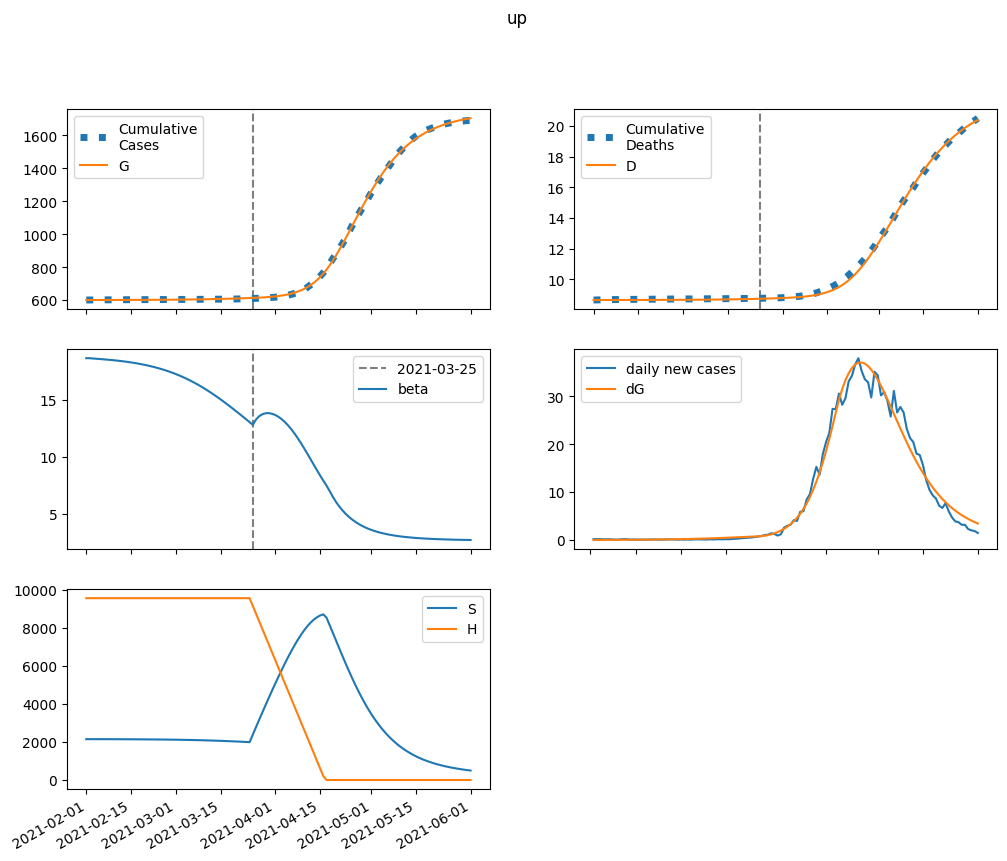

The data file committed next to this chart (first rows):
series, 2021-02-01, 2021-02-02, 2021-02-03, 2021-02-04, 2021-02-05, 2021-02-06, 2021-02-07, 2021-02-08, 2021-02-09, 2021-02-10, 2021-02-11, 2021-02-12, 2021-02-13, 2021-02-14, 2021-02-15, 2021-02-16, 2021-02-17, 2021-02-18, 2021-02-19, 2021-02-20, 2021-02-21, 2021-02-22, 2021-02-23
S, 2147196, 2146736, 2146311, 2145896, 2145473, 2145031, 2144563, 2144061, 2143520, 2142936, 2142305, 2141621, 2140879, 2140077, 2139207, 2138265, 2137244, 2136140, 2134946, 2133655, 2132259, 2130752, 2129125
E, 0.0, 460.6, 793.1, 1050, 1262, 1452, 1630, 1806, 1985, 2172, 2369, 2579, 2805, 3047, 3307, 3588, 3890, 4216, 4567, 4945, 5351, 5788, 6257
I, 229.8, 137.9, 91.96, 71.04, 63.62, 63.42, 67.09, 72.86, 79.84, 87.61, 96.01, 105, 114.6, 124.9, 135.8, 147.7, 160.4, 174, 188.7, 204.6, 221.7, 240, 259.8
A, 2069, 1984, 1986, 2047, 2153, 2292, 2460, 2652, 2869, 3109, 3373, 3662, 3976, 4319, 4690, 5094, 5532, 6006, 6519, 7075, 7676, 8325, 9027
IH, 0.0, 45.97, 68.27, 78.81, 83.96, 87.03, 89.71, 92.82, 96.72, 101.6, 107.4, 114.3, 122.1, 131, 140.9, 151.9, 164, 177.2, 191.6, 207.3, 224.4, 243, 263
IN, 45.97, 90.98, 116.7, 132.6, 144.1, 153.8, 163.3, 173.3, 184.3, 196.5, 209.9, 224.7, 241.1, 259, 278.6, 300, 323.3, 348.6, 376.2, 406.1, 438.6, 473.8, 512
D, 8658, 8658, 8658, 8658, 8659, 8659, 8659, 8659, 8659, 8660, 8660, 8660, 8661, 8661, 8661, 8662, 8662, 8662, 8663, 8663, 8664, 8665, 8665
R, 0.0, 85.53, 173.7, 265, 360.3, 460.7, 567.4, 681.5, 803.9, 935.9, 1079, 1233, 1400, 1581, 1778, 1991, 2223, 2474, 2747, 3043, 3364, 3712, 4089
G, 600299, 600299, 600308, 600324, 600345, 600370, 600399, 600432, 600468, 600508, 600551, 600599, 600650, 600706, 600767, 600833, 600905, 600983, 601067, 601159, 601258, 601365, 601480
H, 9552527, 9552527, 9552527, 9552527, 9552527, 9552527, 9552527, 9552527, 9552527, 9552527, 9552527, 9552527, 9552527, 9552527, 9552527, 9552527, 9552527, 9552527, 9552527, 9552527, 9552527, 9552527, 9552527
beta, 18.65, 18.65, 18.63, 18.6, 18.58, 18.56, 18.54, 18.51, 18.48, 18.46, 18.43, 18.39, 18.36, 18.32, 18.28, 18.23, 18.19, 18.13, 18.08, 18.02, 17.95, 17.89, 17.81
